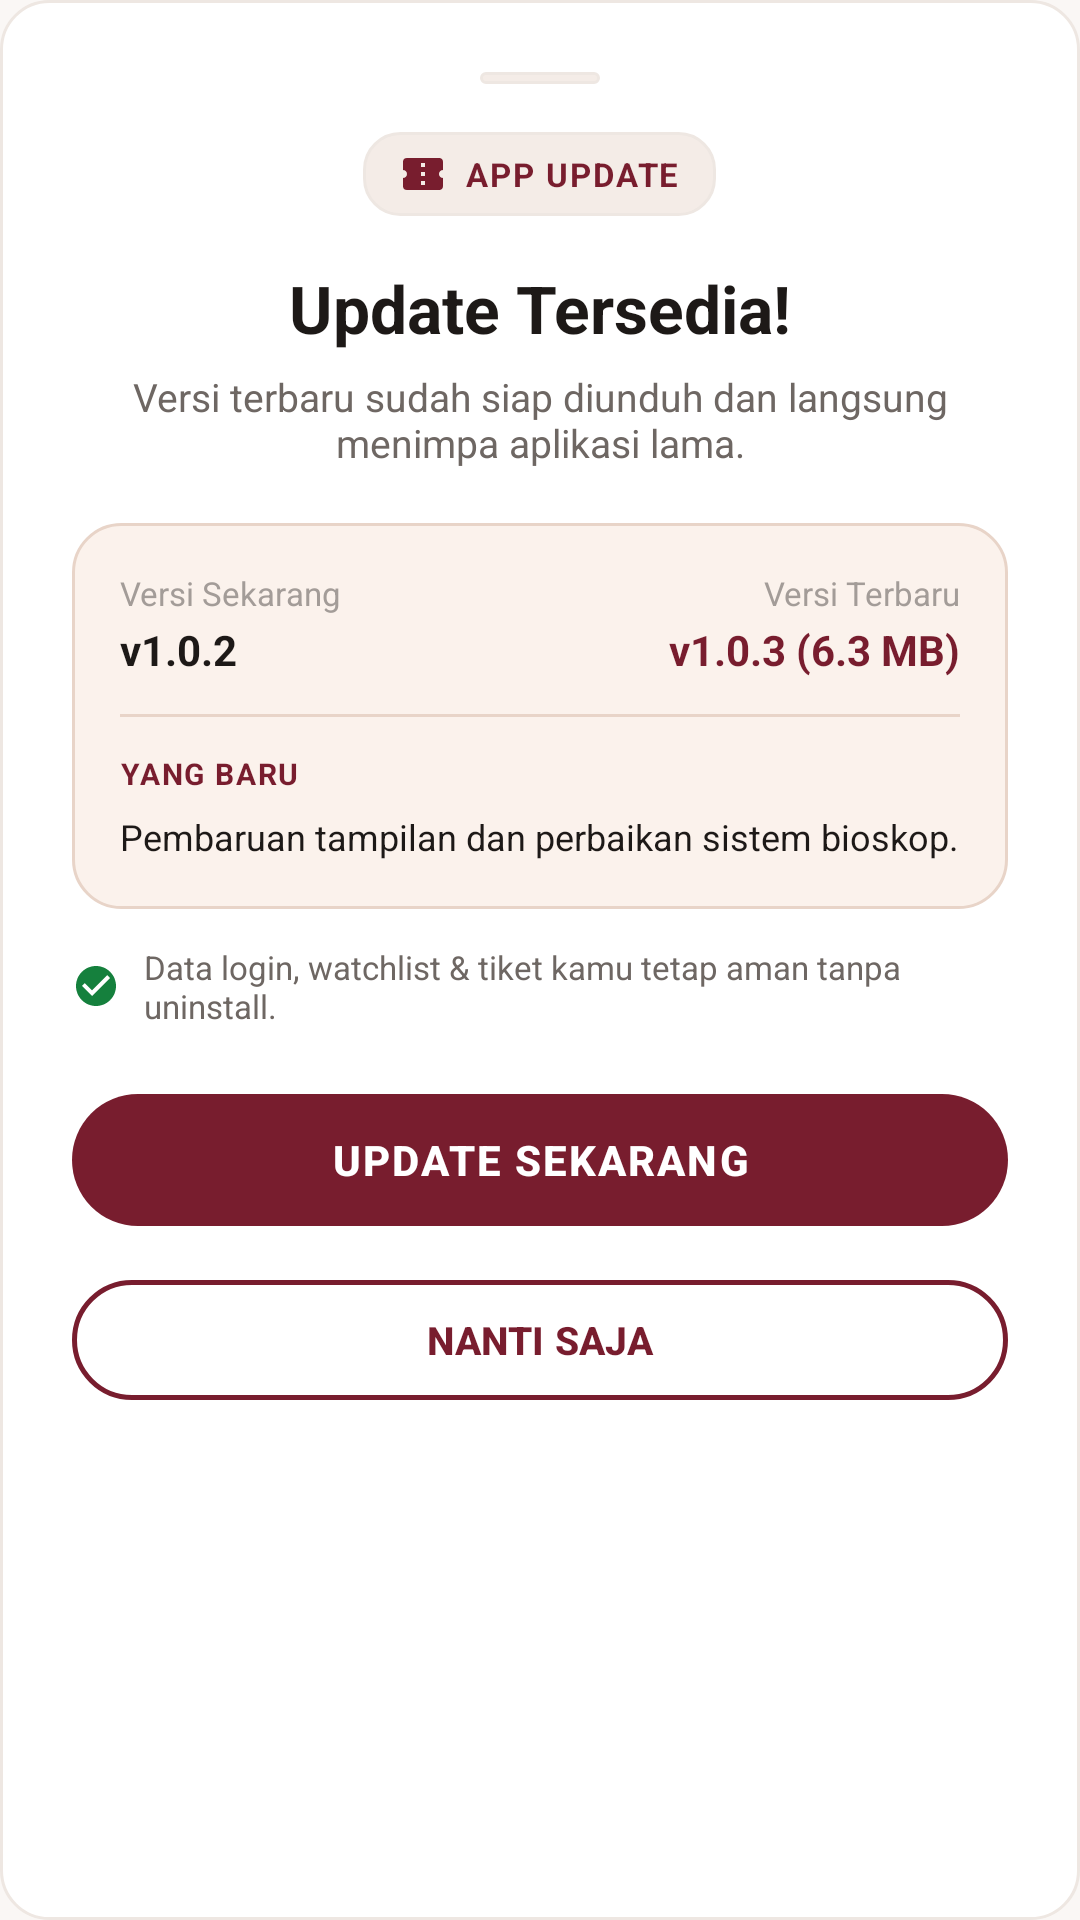

This screen was rendered from an Android layout file. Write that file and the resources it references.
<!-- AndroidManifest.xml: application theme Theme.ApkBookingFIlm -->
<!-- res/layout/bottom_sheet_update.xml -->
<?xml version="1.0" encoding="utf-8"?>
<LinearLayout xmlns:android="http://schemas.android.com/apk/res/android"
    xmlns:app="http://schemas.android.com/apk/res-auto"
    android:layout_width="match_parent"
    android:layout_height="wrap_content"
    android:background="@drawable/bg_rounded_card"
    android:orientation="vertical"
    android:padding="24dp">

    
    <View
        android:layout_width="40dp"
        android:layout_height="4dp"
        android:layout_gravity="center_horizontal"
        android:layout_marginBottom="16dp"
        android:background="@drawable/bg_chip_unselected" />

    
    <LinearLayout
        android:layout_width="wrap_content"
        android:layout_height="wrap_content"
        android:layout_gravity="center_horizontal"
        android:background="@drawable/bg_chip_unselected"
        android:gravity="center_vertical"
        android:orientation="horizontal"
        android:paddingHorizontal="12dp"
        android:paddingVertical="6dp">

        <ImageView
            android:layout_width="16dp"
            android:layout_height="16dp"
            android:src="@drawable/ic_ticket"
            app:tint="@color/maroon_primary" />

        <TextView
            android:layout_width="wrap_content"
            android:layout_height="wrap_content"
            android:layout_marginStart="6dp"
            android:letterSpacing="0.06"
            android:text="APP UPDATE"
            android:textColor="@color/maroon_primary"
            android:textSize="11sp"
            android:textStyle="bold" />
    </LinearLayout>

    
    <TextView
        android:id="@+id/tvUpdateTitle"
        android:layout_width="match_parent"
        android:layout_height="wrap_content"
        android:layout_marginTop="16dp"
        android:gravity="center"
        android:text="Update Tersedia!"
        android:textColor="@color/text_primary"
        android:textSize="22sp"
        android:textStyle="bold" />

    <TextView
        android:id="@+id/tvUpdateSubtitle"
        android:layout_width="match_parent"
        android:layout_height="wrap_content"
        android:layout_marginTop="6dp"
        android:gravity="center"
        android:text="Versi terbaru sudah siap diunduh dan langsung menimpa aplikasi lama."
        android:textColor="@color/text_secondary"
        android:textSize="13sp" />

    
    <LinearLayout
        android:layout_width="match_parent"
        android:layout_height="wrap_content"
        android:layout_marginTop="18dp"
        android:background="@drawable/bg_peach_card"
        android:orientation="vertical"
        android:padding="16dp">

        
        <LinearLayout
            android:layout_width="match_parent"
            android:layout_height="wrap_content"
            android:gravity="center_vertical"
            android:orientation="horizontal">

            <LinearLayout
                android:layout_width="0dp"
                android:layout_height="wrap_content"
                android:layout_weight="1"
                android:orientation="vertical">

                <TextView
                    android:layout_width="wrap_content"
                    android:layout_height="wrap_content"
                    android:text="Versi Sekarang"
                    android:textColor="@color/text_muted"
                    android:textSize="11sp" />

                <TextView
                    android:id="@+id/tvCurrentVersion"
                    android:layout_width="wrap_content"
                    android:layout_height="wrap_content"
                    android:layout_marginTop="2dp"
                    android:text="v1.0.2"
                    android:textColor="@color/text_primary"
                    android:textSize="14sp"
                    android:textStyle="bold" />
            </LinearLayout>

            <ImageView
                android:layout_width="20dp"
                android:layout_height="20dp"
                android:src="@drawable/ic_arrow_forward"
                app:tint="@color/maroon_primary" />

            <LinearLayout
                android:layout_width="0dp"
                android:layout_height="wrap_content"
                android:layout_weight="1"
                android:gravity="end"
                android:orientation="vertical">

                <TextView
                    android:layout_width="wrap_content"
                    android:layout_height="wrap_content"
                    android:text="Versi Terbaru"
                    android:textColor="@color/text_muted"
                    android:textSize="11sp" />

                <TextView
                    android:id="@+id/tvNewVersion"
                    android:layout_width="wrap_content"
                    android:layout_height="wrap_content"
                    android:layout_marginTop="2dp"
                    android:text="v1.0.3 (6.3 MB)"
                    android:textColor="@color/maroon_primary"
                    android:textSize="14sp"
                    android:textStyle="bold" />
            </LinearLayout>
        </LinearLayout>

        <View
            android:layout_width="match_parent"
            android:layout_height="1dp"
            android:layout_marginVertical="12dp"
            android:background="@color/peach_border" />

        <TextView
            android:layout_width="wrap_content"
            android:layout_height="wrap_content"
            android:letterSpacing="0.06"
            android:text="YANG BARU"
            android:textColor="@color/maroon_primary"
            android:textSize="10sp"
            android:textStyle="bold" />

        <TextView
            android:id="@+id/tvUpdateChangelog"
            android:layout_width="match_parent"
            android:layout_height="wrap_content"
            android:layout_marginTop="6dp"
            android:ellipsize="end"
            android:lineSpacingExtra="3dp"
            android:maxLines="10"
            android:text="Pembaruan tampilan dan perbaikan sistem bioskop."
            android:textColor="@color/text_primary"
            android:textSize="12sp" />
    </LinearLayout>

    
    <LinearLayout
        android:layout_width="match_parent"
        android:layout_height="wrap_content"
        android:layout_marginTop="12dp"
        android:gravity="center_vertical"
        android:orientation="horizontal">

        <ImageView
            android:layout_width="16dp"
            android:layout_height="16dp"
            android:src="@drawable/ic_check_circle"
            app:tint="@color/green_success" />

        <TextView
            android:layout_width="match_parent"
            android:layout_height="wrap_content"
            android:layout_marginStart="8dp"
            android:text="Data login, watchlist &amp; tiket kamu tetap aman tanpa uninstall."
            android:textColor="@color/text_secondary"
            android:textSize="11sp" />
    </LinearLayout>

    
    <com.google.android.material.button.MaterialButton
        android:id="@+id/btnUpdateNow"
        style="@style/PrimaryMaroonButton"
        android:layout_width="match_parent"
        android:layout_height="52dp"
        android:layout_marginTop="18dp"
        android:text="UPDATE SEKARANG"
        android:textSize="14sp" />

    
    <com.google.android.material.button.MaterialButton
        android:id="@+id/btnUpdateLater"
        style="@style/OutlineMaroonButton"
        android:layout_width="match_parent"
        android:layout_height="48dp"
        android:layout_marginTop="10dp"
        android:text="NANTI SAJA"
        android:textSize="13sp" />
</LinearLayout>
<!-- resources referenced by this layout -->
<resources>
  <color name="green_success">#15803D</color>
  <color name="maroon_primary">#781D2E</color>
  <color name="peach_border">#E8D4C8</color>
  <color name="text_muted">#A39C98</color>
  <color name="text_primary">#1D1917</color>
  <color name="text_secondary">#6E6763</color>
  <!-- drawable bg_chip_unselected (drawable) -->
  <?xml version="1.0" encoding="utf-8"?>
  <shape xmlns:android="http://schemas.android.com/apk/res/android"
      android:shape="rectangle">
      <solid android:color="@color/chip_bg" />
      <corners android:radius="12dp" />
      <stroke
          android:width="1dp"
          android:color="@color/divider_line" />
  </shape>
  <!-- drawable bg_peach_card (drawable) -->
  <?xml version="1.0" encoding="utf-8"?>
  <shape xmlns:android="http://schemas.android.com/apk/res/android"
      android:shape="rectangle">
      <solid android:color="@color/peach_bg" />
      <corners android:radius="16dp" />
      <stroke
          android:width="1dp"
          android:color="@color/peach_border" />
  </shape>
  <!-- drawable bg_rounded_card (drawable) -->
  <?xml version="1.0" encoding="utf-8"?>
  <shape xmlns:android="http://schemas.android.com/apk/res/android"
      android:shape="rectangle">
      <solid android:color="@color/bg_surface" />
      <corners android:radius="16dp" />
      <stroke
          android:width="1dp"
          android:color="@color/divider_line" />
  </shape>
  <!-- drawable ic_check_circle (drawable) -->
  <vector xmlns:android="http://schemas.android.com/apk/res/android"
      android:width="24dp"
      android:height="24dp"
      android:viewportWidth="24"
      android:viewportHeight="24">
    <path
        android:fillColor="@color/green_success"
        android:pathData="M12,2C6.48,2 2,6.48 2,12s4.48,10 10,10 10,-4.48 10,-10S17.52,2 12,2zm-2,15l-5,-5 1.41,-1.41L10,14.17l7.59,-7.59L19,8l-9,9z"/>
  </vector>
  <!-- drawable ic_ticket (drawable) -->
  <vector xmlns:android="http://schemas.android.com/apk/res/android"
      android:width="24dp"
      android:height="24dp"
      android:viewportWidth="24"
      android:viewportHeight="24">
    <path
        android:fillColor="@color/maroon_primary"
        android:pathData="M22,10V6a2,2 0 0,0 -2,-2H4a2,2 0 0,0 -2,2v4c1.1,0 2,0.9 2,2s-0.9,2 -2,2v4a2,2 0 0,0 2,2h16a2,2 0 0,0 2,-2v-4c-1.1,0 -2,-0.9 -2,-2s0.9,-2 2,-2zm-9,7.5h-2v-2h2v2zm0,-4.5h-2v-2h2v2zm0,-4.5h-2v-2h2v2z"/>
  </vector>
  <style name="OutlineMaroonButton" parent="Widget.Material3.Button.OutlinedButton">
          <item name="strokeColor">@color/maroon_primary</item>
          <item name="strokeWidth">1.5dp</item>
          <item name="android:textColor">@color/maroon_primary</item>
          <item name="android:textStyle">bold</item>
          <item name="cornerRadius">24dp</item>
      </style>
  <style name="PrimaryMaroonButton" parent="Widget.Material3.Button">
          <item name="backgroundTint">@color/maroon_primary</item>
          <item name="android:textColor">@color/white</item>
          <item name="android:textStyle">bold</item>
          <item name="cornerRadius">24dp</item>
          <item name="android:textAllCaps">true</item>
          <item name="android:letterSpacing">0.05</item>
      </style>
  <style name="Theme.ApkBookingFIlm" parent="Base.Theme.ApkBookingFIlm" />
  <color name="chip_bg">#F4ECE7</color>
  <color name="divider_line">#EEE7E2</color>
  <color name="peach_bg">#FBF2EC</color>
  <color name="bg_surface">#FFFFFF</color>
  <color name="white">#FFFFFFFF</color>
  <color name="maroon_dark">#581220</color>
  <color name="maroon_light">#9A273D</color>
  <color name="bg_cream">#FAF7F5</color>
  <color name="bg_white">#FFFFFFFF</color>
  <style name="ThemedAlertDialog" parent="ThemeOverlay.Material3.MaterialAlertDialog">
          <item name="colorSurface">@color/bg_surface</item>
          <item name="colorPrimary">@color/maroon_primary</item>
          <item name="colorOnSurface">@color/text_primary</item>
          <item name="colorOnSurfaceVariant">@color/text_secondary</item>
          <item name="android:background">@color/bg_surface</item>
      </style>
</resources>
